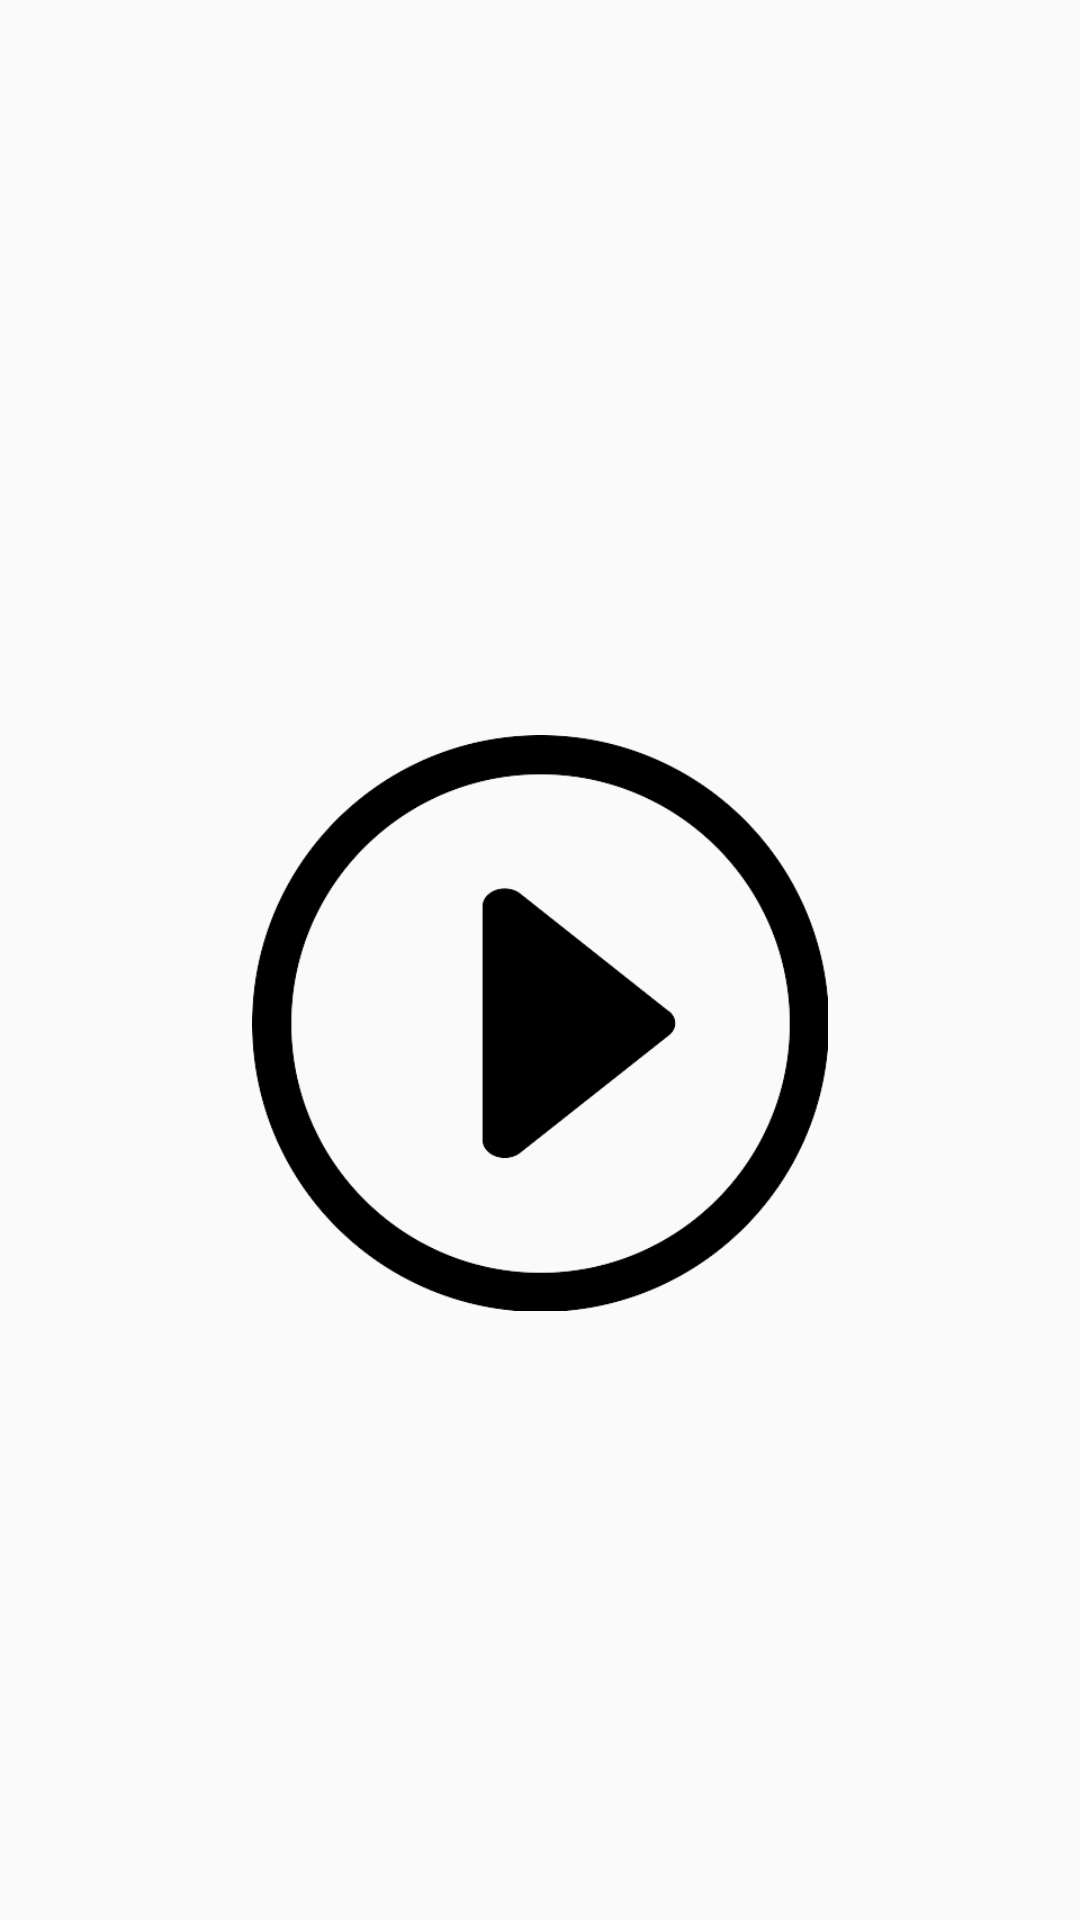

This screen was rendered from an Android layout file. Write that file and the resources it references.
<!-- AndroidManifest.xml: application theme AppTheme -->
<!-- res/layout/content_main.xml -->
<?xml version="1.0" encoding="utf-8"?>
<RelativeLayout xmlns:android="http://schemas.android.com/apk/res/android"
    xmlns:app="http://schemas.android.com/apk/res-auto"
    xmlns:tools="http://schemas.android.com/tools"
    android:layout_width="match_parent"
    android:layout_height="match_parent"
    android:paddingBottom="@dimen/activity_vertical_margin"
    android:paddingLeft="@dimen/activity_horizontal_margin"
    android:paddingRight="@dimen/activity_horizontal_margin"
    android:paddingTop="@dimen/activity_vertical_margin"
    app:layout_behavior="@string/appbar_scrolling_view_behavior"
    tools:context="com.example.aluptak.timemanagermenu.MainActivity"
    tools:showIn="@layout/app_bar_main">

    <TextView
        android:layout_width="wrap_content"
        android:layout_height="wrap_content"
        android:textAppearance="?android:attr/textAppearanceLarge"
        android:id="@+id/time1"
        android:layout_alignParentTop="true"
        android:layout_centerHorizontal="true"
        android:layout_marginTop="37dp" />

    <TextView
        android:layout_width="wrap_content"
        android:layout_height="wrap_content"
        android:textAppearance="?android:attr/textAppearanceLarge"
        android:id="@+id/time2"
        android:layout_below="@+id/time1"
        android:layout_centerHorizontal="true"
        android:layout_marginTop="37dp" />

    <TextView
        android:layout_width="wrap_content"
        android:layout_height="wrap_content"
        android:textAppearance="?android:attr/textAppearanceLarge"
        android:id="@+id/time3"
        android:layout_below="@+id/time2"
        android:layout_centerHorizontal="true"
        android:layout_marginTop="37dp" />

    <ImageButton
        android:layout_width="192dp"
        android:layout_height="192dp"
        android:id="@+id/button_work"
        android:background="@drawable/play"
        android:layout_below="@+id/time3"
        android:layout_centerHorizontal="true"
        android:layout_marginTop="46dp"
        android:onClick="onClick" />

</RelativeLayout>
<!-- res/layout/app_bar_main.xml (included above) -->
<?xml version="1.0" encoding="utf-8"?>
<android.support.design.widget.CoordinatorLayout xmlns:android="http://schemas.android.com/apk/res/android"
    xmlns:app="http://schemas.android.com/apk/res-auto"
    xmlns:tools="http://schemas.android.com/tools"
    android:layout_width="match_parent"
    android:layout_height="match_parent"
    android:fitsSystemWindows="true"
    tools:context="com.example.aluptak.timemanagermenu.MainActivity">

    <android.support.design.widget.AppBarLayout
        android:layout_width="match_parent"
        android:layout_height="wrap_content"
        android:theme="@style/AppTheme.AppBarOverlay">

        <android.support.v7.widget.Toolbar
            android:id="@+id/toolbar"
            android:layout_width="match_parent"
            android:layout_height="?attr/actionBarSize"
            android:background="?attr/colorPrimary"
            app:popupTheme="@style/AppTheme.PopupOverlay" />

    </android.support.design.widget.AppBarLayout>

    <include layout="@layout/content_main" />

    <android.support.design.widget.FloatingActionButton
        android:id="@+id/fab"
        android:layout_width="wrap_content"
        android:layout_height="wrap_content"
        android:layout_gravity="bottom|end"
        android:layout_margin="@dimen/fab_margin"
        android:src="@android:drawable/ic_dialog_email" />

</android.support.design.widget.CoordinatorLayout>
<!-- resources referenced by this layout -->
<resources>
  <!-- drawable play: png bitmap (drawable, 12204 bytes) -->
  <style name="AppTheme.AppBarOverlay" parent="ThemeOverlay.AppCompat.Dark.ActionBar" />
  <style name="AppTheme.PopupOverlay" parent="ThemeOverlay.AppCompat.Light" />
  <style name="AppTheme" parent="Theme.AppCompat.Light.DarkActionBar">
          
          <item name="colorPrimary">@color/colorPrimary</item>
          <item name="colorPrimaryDark">@color/colorPrimaryDark</item>
          <item name="colorAccent">@color/colorAccent</item>
      </style>
  <!-- not gathered from this repository: default colours our renderer supplied (Android Studio template values) -->
  <color name="colorPrimary">#FF6200EE</color>
  <color name="colorPrimaryDark">#FF3700B3</color>
  <color name="colorAccent">#FF03DAC5</color>
</resources>
